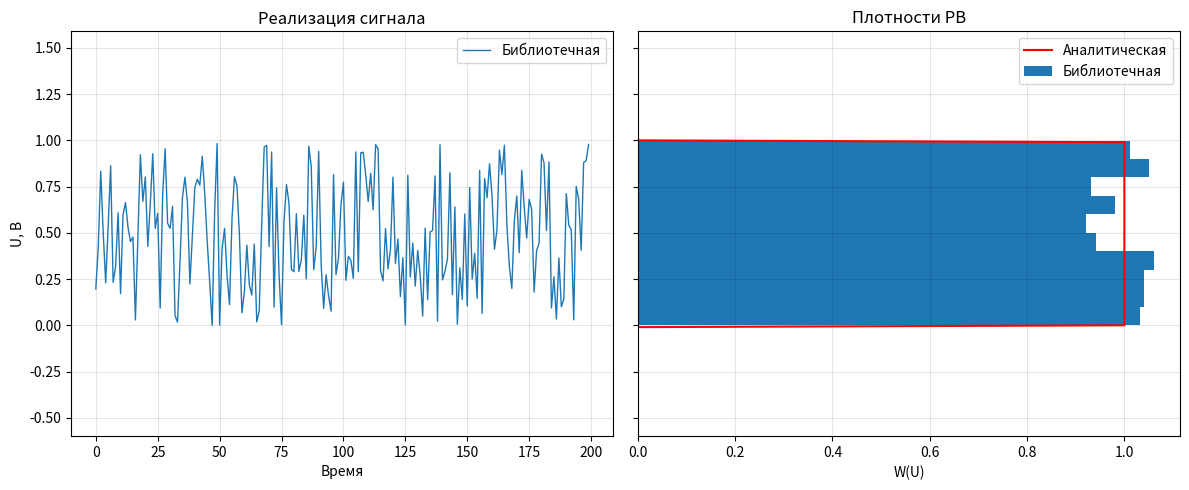
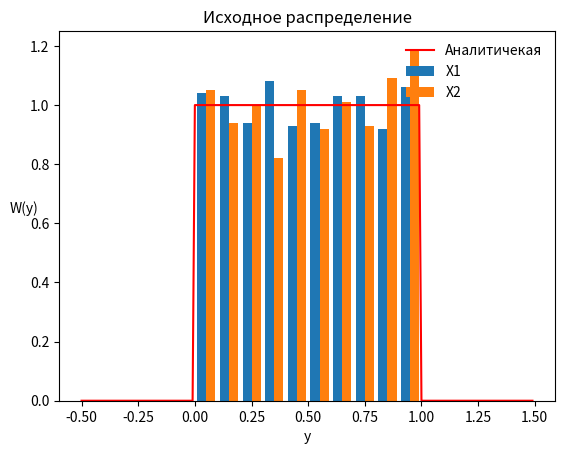

Recreate these plots in Python, in order.
#%% Сформировать нормально распроеделенную СВ на основе равномерно распределенных СВ
"""
В программе:
1) Загрузка дополнительных библиотек
2) Инициализация параметров моделирования и распределений
3) Формирование СВ с использованем встроенной функции
4) Формировнаие СВ путём комбинирования Релеевской и арксинусной СВ
5) Задание аналитической функции распределения
6) Построение графика, содержащего:
    - аналитически заданную ПВ
    - оценённую по СВ, полученной с использованием внутренней функции
    - оценённую по СВ, полученной на основании преобразований.

Для вывода графиков в отдельное окно используйте
>>> %matplotlib qt
"""
#%% Загрузка дополнительных библиотек
""" Загрузка дополнительных библиотек и определние 
"""
# from scipy.stats import norm, uniform, expon
from numpy.random import normal, uniform
import matplotlib.pyplot as plt
import numpy as np

# Вывод панели [сигнал | распределение]
def signal_pdf_panel(labels, signals, bins=None, ideal_pdf_w=None, ideal_pdf_x=None, limit=200, fig=None):
    """ 
    Построение графиков анализа случайной величины.

    Функция отображает два графика:
    1. Реализацию сигнала (первые `limit` отсчётов временного ряда).
    2. Гистограмму распределения выборки (или нескольких выборок) с 
    наложенной идеализированной плотностью распределения вероятностей (ПРВ).

    Параметры
    ----------
    labels : list of str
        Подписи для легенды (названия методов генерации).
    signals : list of array_like 
        Список последовательностей случайных величин (выборки).
    bins : int, optional
        Количество интервалов в гистограмме. По умолчанию 10.
    ideal_pdf_w : array_like, optional
        Значения случайной величины (ось X для правого графика). 
        Если None, то идеализированная плотность не отображается.
    ideal_pdf_x : array_like, optional
        Значения плотности вероятности, соответствующие `ideal_pdf_w`. 
        Если None, то идеализированная плотность не отображается.
    limit : int, optional
        Длина фрагмента реализации, который строится в левом окне. По умолчанию 200.
    fig : matplotlib.figure.Figure, optional
        Существующая фигура для добавления графиков. 
        Если None — создаётся новая.

    Возвращает
    -------
    fig : matplotlib.figure.Figure
        Фигура Matplotlib с построенными графиками.

    Пример
    -------
    >>> import numpy as np
    >>> import matplotlib.pyplot as plt
    >>> from scipy.stats import uniform
    >>> data1 = np.random.rand(1000)
    >>> data2 = uniform.rvs(size=1000)
    >>> fig = signal_pdf_panel(
    ...     labels=["numpy.rand", "scipy.uniform"], 
    ...     signals=[data1, data2], 
    ...     bins=20, 
    ...     limit=100
    ... )
    
    """
    if fig is None:     # создать новое оккно
        fig, axes = plt.subplots(1, 2, figsize=(12, 5), sharey=True)
    else:               # использовать существующее окно в fig
        axes = fig.get_axes()

    # Left: Time series comparison (first 100 points)
    if isinstance(signals,list):
        for s, l in zip(signals,labels):
            axes[0].plot(s[:limit], label=l, lw=1)
    else:   axes[0].plot(signals[:limit], label=labels, lw=1)
    axes[0].set_title("Реализация сигнала")
    axes[0].set_xlabel("Время")
    axes[0].set_ylabel("U, В")
    axes[0].legend()
    axes[0].grid(True, alpha=0.1, color='black', zorder=0)

    # Right: Histograms + ideal PDF
    if ideal_pdf_w is not None and ideal_pdf_x is not None:
        axes[1].plot(ideal_pdf_w, ideal_pdf_x, 'r-', lw=1.5, label="Аналитическая")
    # axes[1].hist(signals, bins=bins, density=True, orientation='horizontal',
    #             alpha=0.5, label=labels, edgecolor='Grey')
    axes[1].hist(signals, bins=bins, density=True, orientation='horizontal',
                label=labels, edgecolor=None)
    axes[1].set_title("Плотности РВ")
    axes[1].set_xlabel("W(U)")
    axes[1].legend()
    axes[1].grid(True, alpha=0.1, color='black', zorder=0)

    plt.tight_layout()
    return fig


# Вывод панели распредедений
def pdf_panel(labels, signals, bins=None, ideal_pdf_w=None, ideal_pdf_x=None, fig=None, title=None):
    """
    Построение гистограмм распределения случайных величин и, при наличии, 
    наложение аналитической плотности вероятности.

    Функция отображает одну ось с гистограммами (одной или нескольких выборок) 
    и при передаче аргументов `ideal_pdf_w` и `ideal_pdf_x` строит 
    идеализированную (аналитическую) кривую плотности.

    Параметры
    ----------
    labels : list of str
        Список подписей для легенды, соответствующих выборкам из `signals`.
    signals : list of array_like
        Список выборок случайных величин, для которых строятся гистограммы.
    bins : int, optional
        Количество интервалов в гистограмме. По умолчанию используется 
        стандартное значение matplotlib.
    ideal_pdf_w : array_like, optional
        Значения плотности вероятности (ось Y).
    ideal_pdf_x : array_like, optional
        Значения случайной величины, соответствующие `ideal_pdf_w` (ось X).
    fig : matplotlib.figure.Figure, optional
        Существующая фигура для добавления графиков. Если None, создаётся новая.
    title : str, optional
        Заголовок графика.

    Возвращает
    -------
    ax : matplotlib.axes.Axes
        Ось Matplotlib с построенными графиками.

    Пример
    -------
    >>> import numpy as np
    >>> import matplotlib.pyplot as plt
    >>>
    >>> data1 = np.random.rand(1000)
    >>> data2 = np.random.rand(1000)
    >>> x = np.linspace(0, 1, 200)
    >>> pdf = np.ones_like(x)  # аналитическая плотность для U[0,1]
    >>>
    >>> ax = pdf_panel(
    ...     labels=["Генератор 1", "Генератор 2"],
    ...     signals=[data1, data2],
    ...     bins=20,
    ...     ideal_pdf_w=pdf,
    ...     ideal_pdf_x=x,
    ...     title="Сравнение распределений"
    ... )
    >>> plt.show()
    """


    if fig is None:     plt.figure()
    else:               plt.sca(fig.get_axes())
    ax = plt.gca()
    if (ideal_pdf_w is not None) and (ideal_pdf_x is not None):
        plt.plot(ideal_pdf_x,ideal_pdf_w,'r-',label='Аналитичекая')
    ax.hist(signals, density=True, bins=bins, label=labels)
    plt.legend(loc='best', frameon=False)
    plt.title(title)
    plt.xlabel('y')
    plt.ylabel('W(y)', rotation='horizontal')
    return fig


#%% Моделирование равномерной СВ
""" Моделирование равномерной СВ
Задачи:
1.  Сгенерировать равномерную СВ, используя пакет scipy, и построить 
    последовательность СВ и распределение (вид гистограммы и идеализированный вид).
2.  Реализовать конгруэнтный генератор равномерной СВ, распределенной 
    в интервале [0; 1) и построить последовательность и плотность распределения.
3.  Построить на одном графике гистограммы полученные в результате использования 
    библиотечного метода и своего генератора,
    а также идеализированную плотность распределения.

Библиотечная функция, используемая для формирования равномерной СВ 
np.random.uniform или scipy.stats.uniform.
"""
n_values=1000

uniform_ideal_x = np.arange(-0.5,1.5,0.01)
uniform_ideal_w = np.where((uniform_ideal_x>=0)&(uniform_ideal_x<1),1.0,0)

x = uniform(0,1,n_values)

signal_pdf_panel('Библиотечная', x ,
                 ideal_pdf_w=uniform_ideal_w, ideal_pdf_x=uniform_ideal_x);

# Конгруэнтный метод


#%% Моделирование нормальной СВ
""" Моделирование нормальной СВ
Задачи:
1.  Сгенерировать выборку БГШ, используя пакет scipy, и построить
    фрагмент этой выборки и распределение (вид гистограммы и идеализированный вид).
2.  Сгенерировать БГШ методом произведения релеевской и арксинусной СВ (см. конспект), 
    на основании выборки равномерных СВ,сгенерированных библиотечной функцией 
    и построить выборку полученного БГШ и плотность распределения.
3.  Построить на одном графике гистограммы полученные в результате использования 
    библиотечного метода и своего генератора,
    а также идеализированную плотность распределения.
4.  Вывести плотности распределения исходного процесса и результирующего процесса.

Для построения графиков можете использовать функцию из предыдущей секции.
Для формирования нормальной величины используйте np.random.normal.
"""
# Параметры моделирования и распределения
sigma_param = 1
mu_param=0          
n_values=1000
# Формирование нормально распределенных СВ
y_lib = normal(loc=mu_param,scale=sigma_param,size=n_values) # встроенная функция нормального распределения

# Формиронование нормально распределенной СВ (см. раздел 1.2.7 в конспекте)
x_1 = uniform(0,1,size=n_values)      # исходные равномерные СВ  
x_2 = uniform(0,1,size=n_values)      # исходные равномерные СВ

y_1 = (-2 * np.log(x_1)) ** (1/2)       # результат н.лин. преобразования - Релеевская СВ
y_2 = np.sin(2*np.pi*x_2)               # результат н.лин. преобразования - Арксинусная СВ
y_custom = sigma_param * y_1 * y_2 + mu_param   # комбинирование для получения нормальной СВ

#%% Вывод ПВ исходной равномерной СВ
n_edges = 20
x_hist = np.linspace(-3*sigma_param + mu_param, 3*sigma_param + mu_param,n_edges)
uniform_ideal_x = np.arange(-0.5,1.5,0.01)
uniform_ideal_w = np.where((uniform_ideal_x>=0)&(uniform_ideal_x<1),1.0,0)

pdf_panel(['X1', 'X2'], [x_1, x_2], 
          ideal_pdf_w=uniform_ideal_w, ideal_pdf_x=uniform_ideal_x, 
          title='Исходное распределение');

#%% Вывод ПВ результирующей нормальной СВ


# %% 
# Моделирование распределения заданного по варианту 
# Скопируйте текст программы в первом разделе и модифицируйте его так, чтобы получить нужное распределение

